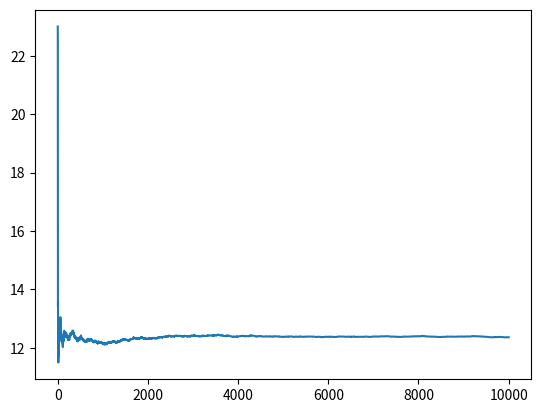

Generate this figure with matplotlib:
# -*- coding: utf-8 -*-
"""
Montecarlo simulation:
    
    三个玩家相互比赛每个人赢的概率是0.5，每场比赛后，剩下的那个玩家代替输的人
    求每个人都赢其他人一次所需要的场次期望
    
result = 12.4
"""

import numpy as np
import matplotlib.pyplot as plt

def MonteCarlo(N, simulation):
    results = np.zeros(N)
    for i in range(N):
        results[i] = simulation()
    
    arrN = np.arange(1,N+1)
    mc = np.cumsum(results)/arrN
    # print(mc)
    plt.figure()
    plt.plot(arrN, mc)
    plt.show()
    return mc[-1]

def simulation():
    board = np.zeros([3,3])
    final = np.array([[0,1,1],[1,0,1],[1,1,0]])
    
    host = 0
    guest = 1
    wait = 2
    Nturns = 0
    
    while (not np.array_equal(board,final)):
        host_win = versus(board, host, guest)
        # print(Nturns)
        # print(host_win, board)
        if host_win:
            tmp = guest
            guest = wait; wait = tmp
        else:
            tmp = host
            host = guest; guest = wait; wait = tmp
        # print(host, guest, wait)
        Nturns += 1
        
    return Nturns

def versus(board, host, guest):
    
    ber = np.random.binomial(1,0.5)
    if ber==0:
        board[guest, host] = 1
    else:
        board[host, guest] = 1
    return ber
            

print(MonteCarlo(10000, simulation))
